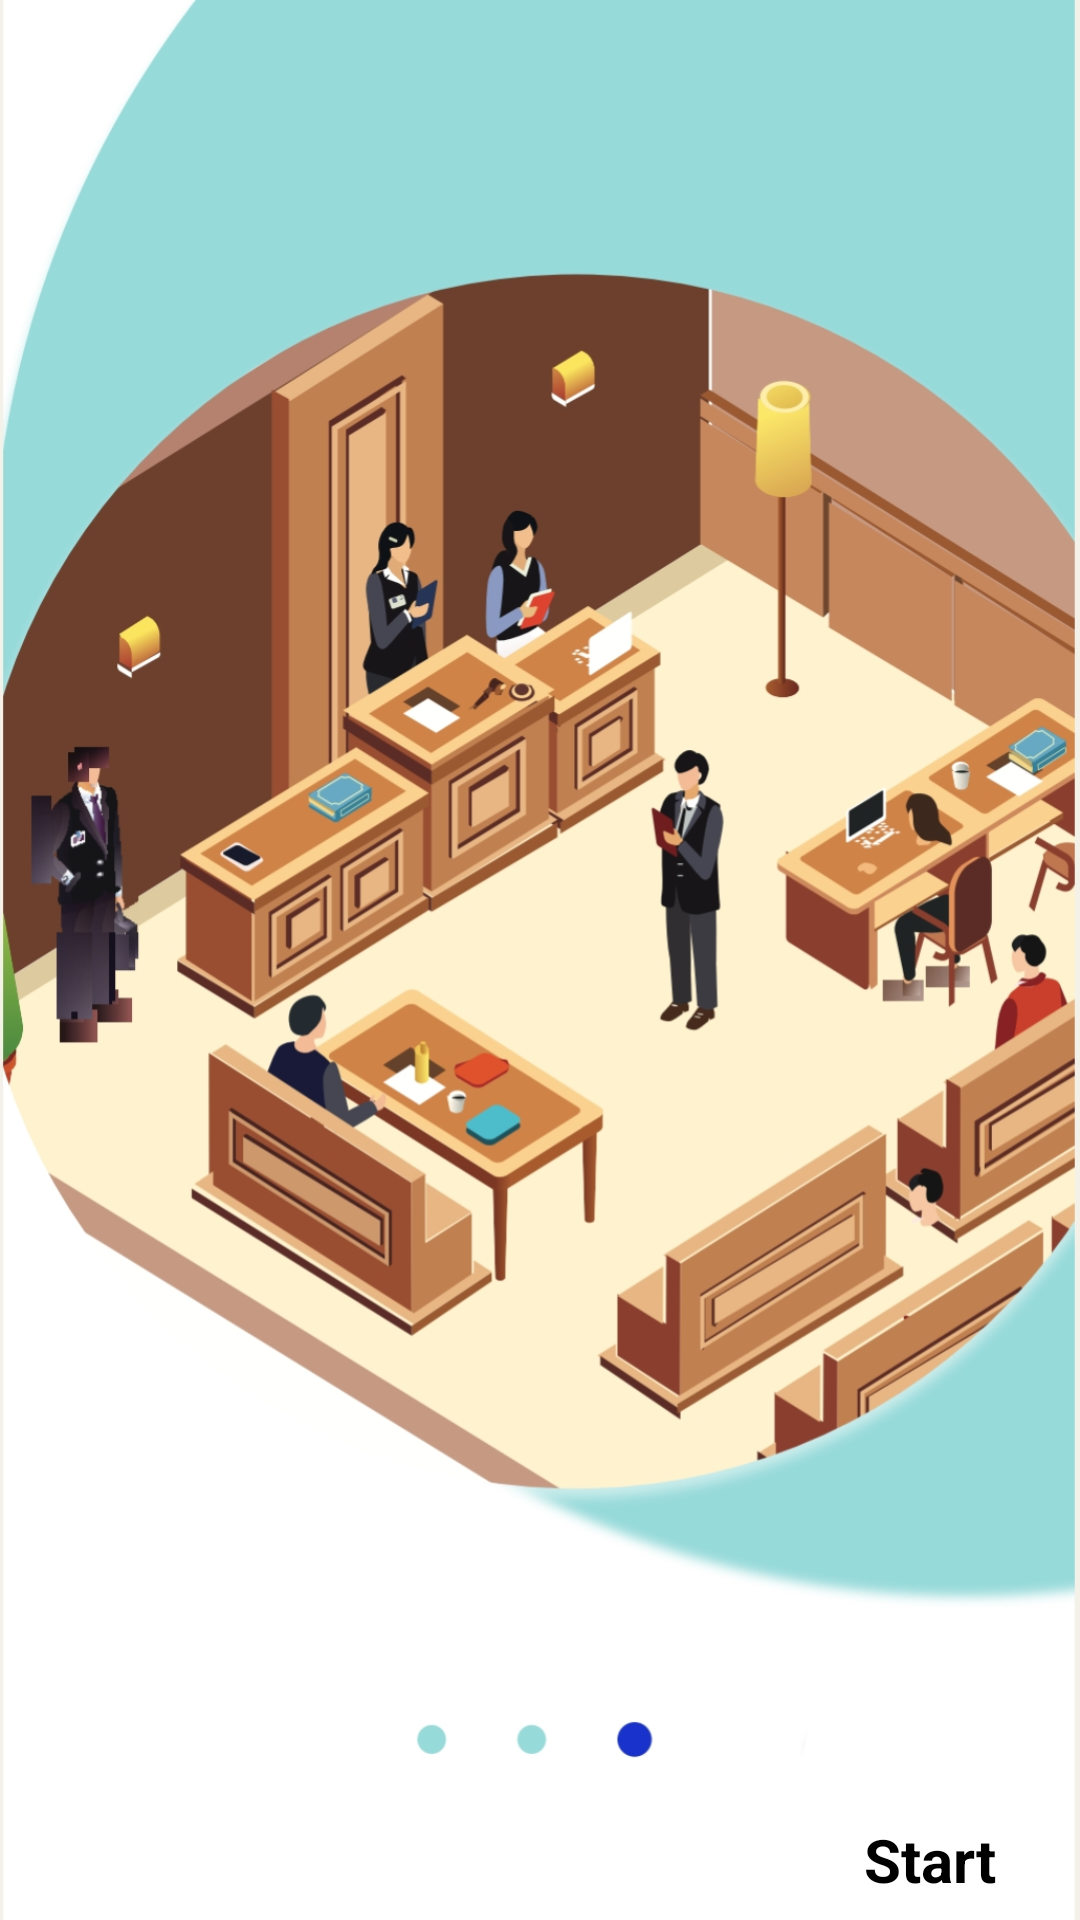

Produce the Android XML layout that renders to this screen, including the resource entries it uses.
<!-- AndroidManifest.xml: application theme Theme.Constitution_Of_India -->
<!-- res/layout/activity_3.xml -->
<?xml version="1.0" encoding="utf-8"?>
<RelativeLayout xmlns:android="http://schemas.android.com/apk/res/android"
    xmlns:app="http://schemas.android.com/apk/res-auto"
    xmlns:tools="http://schemas.android.com/tools"
    android:layout_width="match_parent"
    android:layout_height="match_parent"
    android:background="@drawable/screen3"
    tools:context=".Activity.Activity3">
    <TextView
        android:id="@+id/btn3"
        android:layout_width="100dp"
        android:layout_height="40dp"
        android:background="@drawable/preamble_input_box"
        android:gravity="center"
        android:text="Start"
        android:textSize="20dp"
        android:textStyle="bold"
        android:textColor="@color/black"
        android:layout_marginTop="600dp"
        android:layout_marginLeft="260dp"/>
</RelativeLayout>
<!-- resources referenced by this layout -->
<resources>
  <color name="black">#FF000000</color>
  <!-- drawable screen3: jpg bitmap (drawable, 400250 bytes) -->
  <style name="Theme.Constitution_Of_India" parent="Theme.AppCompat.DayNight.NoActionBar">
  
          
          <item name="colorPrimary">@color/purple_500</item>
          <item name="colorPrimaryVariant">@color/purple_700</item>
          <item name="colorOnPrimary">@color/white</item>
          
          <item name="colorSecondary">@color/teal_200</item>
          <item name="colorSecondaryVariant">@color/teal_700</item>
          <item name="colorOnSecondary">@color/black</item>
          
          <item name="android:statusBarColor">?attr/colorPrimaryVariant</item>
          
      </style>
  <color name="purple_500">#FF6200EE</color>
  <color name="purple_700">#FF3700B3</color>
  <color name="white">#FFFFFFFF</color>
  <color name="teal_200">#FF03DAC5</color>
  <color name="teal_700">#FF018786</color>
</resources>
